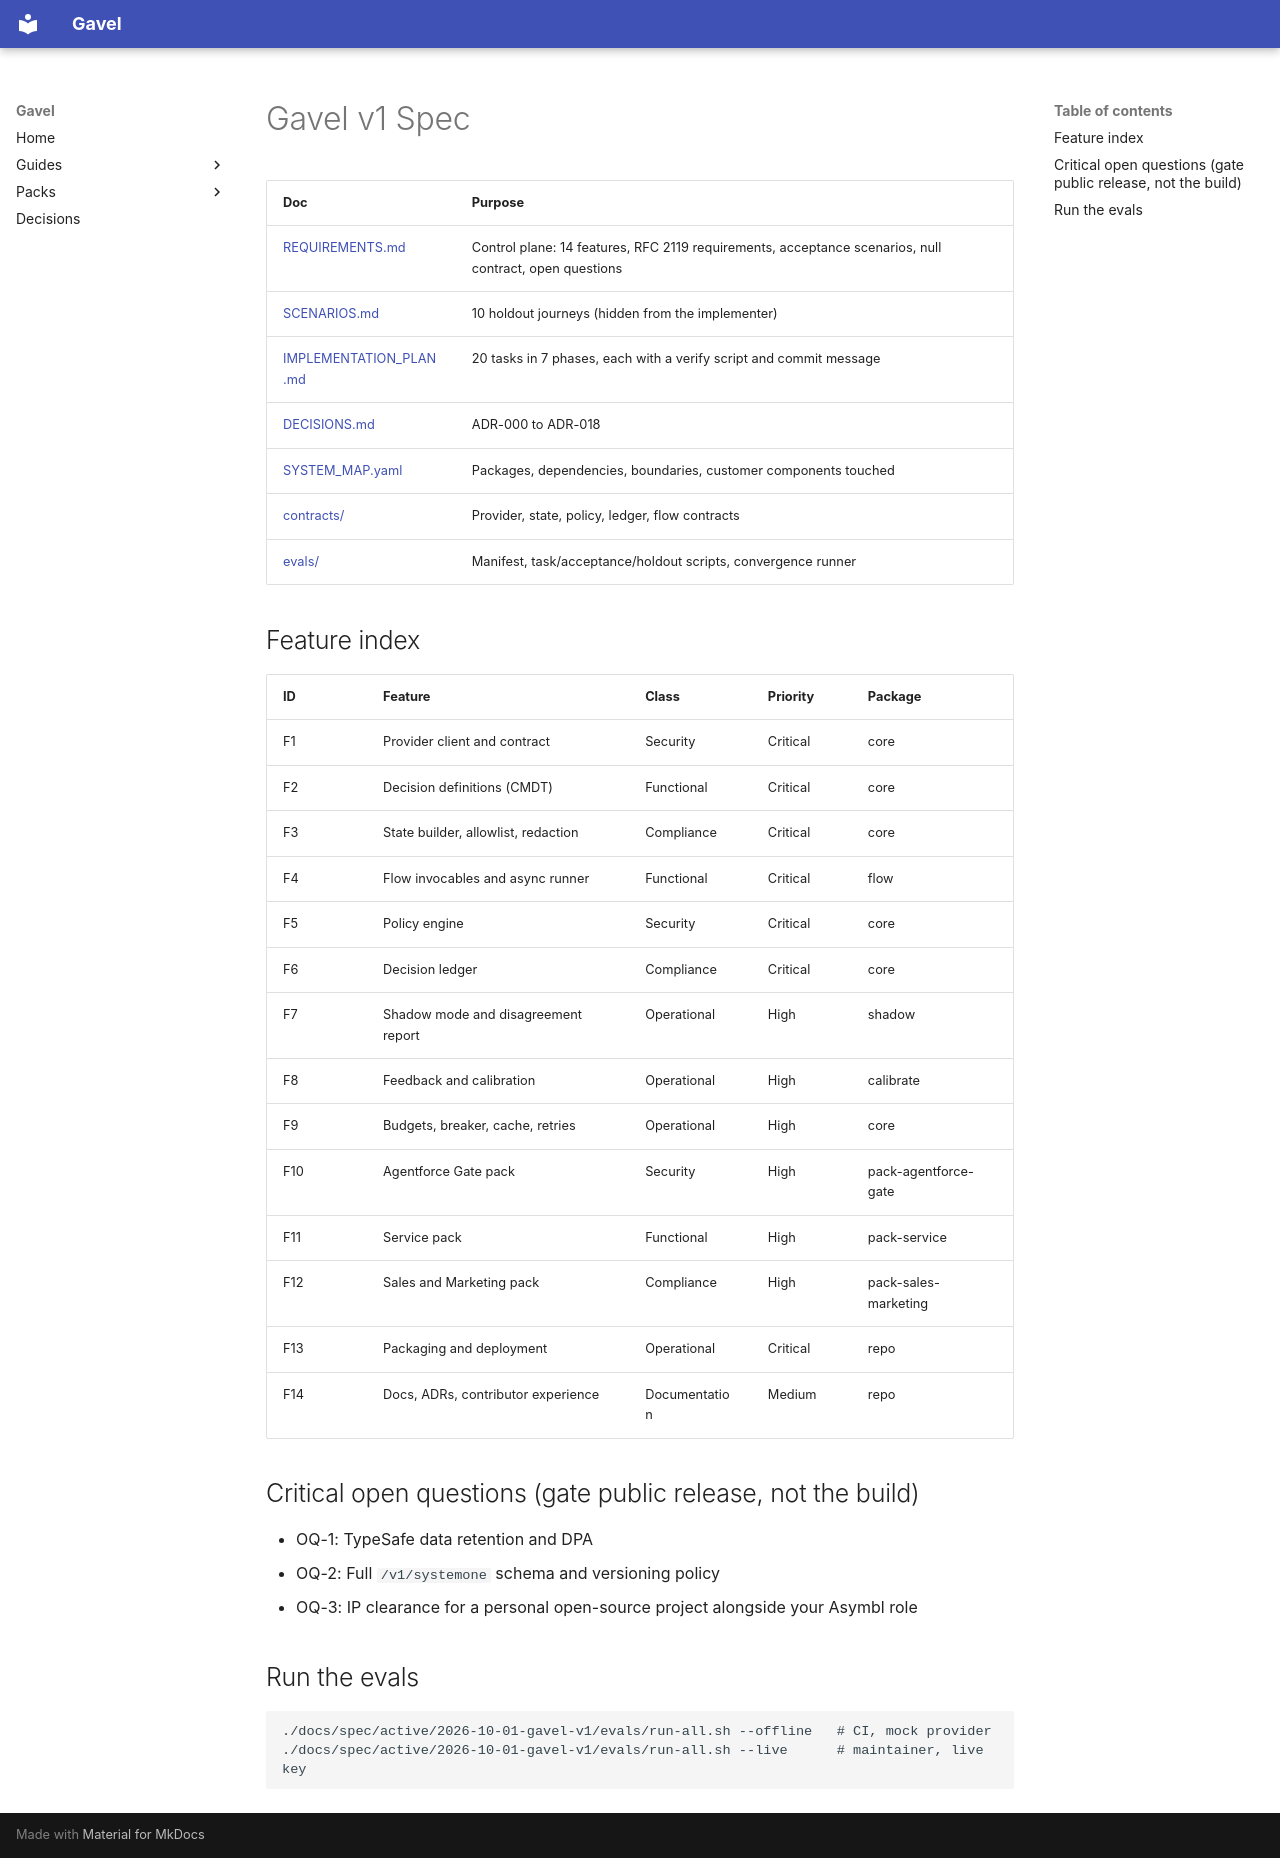

repository: shivanathd/gavel · page: spec/active/2026-10-01-gavel-v1/index.html · generator: mkdocs

---
document_type: spec_index
project_id: GAVEL
version: 1.0.0
last_updated: 2026-10-01
status: draft
type: System
author: Shivanath Devinarayanan
---

# Gavel v1 Spec

| Doc | Purpose |
|---|---|
| [REQUIREMENTS.md](REQUIREMENTS.md) | Control plane: 14 features, RFC 2119 requirements, acceptance scenarios, null contract, open questions |
| [SCENARIOS.md](SCENARIOS.md) | 10 holdout journeys (hidden from the implementer) |
| [IMPLEMENTATION_PLAN.md](IMPLEMENTATION_PLAN.md) | 20 tasks in 7 phases, each with a verify script and commit message |
| [DECISIONS.md](DECISIONS.md) | ADR-000 to ADR-018 |
| [SYSTEM_MAP.yaml](SYSTEM_MAP.yaml) | Packages, dependencies, boundaries, customer components touched |
| [contracts/](contracts/) | Provider, state, policy, ledger, flow contracts |
| [evals/](evals/) | Manifest, task/acceptance/holdout scripts, convergence runner |

## Feature index

| ID | Feature | Class | Priority | Package |
|---|---|---|---|---|
| F1 | Provider client and contract | Security | Critical | core |
| F2 | Decision definitions (CMDT) | Functional | Critical | core |
| F3 | State builder, allowlist, redaction | Compliance | Critical | core |
| F4 | Flow invocables and async runner | Functional | Critical | flow |
| F5 | Policy engine | Security | Critical | core |
| F6 | Decision ledger | Compliance | Critical | core |
| F7 | Shadow mode and disagreement report | Operational | High | shadow |
| F8 | Feedback and calibration | Operational | High | calibrate |
| F9 | Budgets, breaker, cache, retries | Operational | High | core |
| F10 | Agentforce Gate pack | Security | High | pack-agentforce-gate |
| F11 | Service pack | Functional | High | pack-service |
| F12 | Sales and Marketing pack | Compliance | High | pack-sales-marketing |
| F13 | Packaging and deployment | Operational | Critical | repo |
| F14 | Docs, ADRs, contributor experience | Documentation | Medium | repo |

## Critical open questions (gate public release, not the build)

- OQ-1: TypeSafe data retention and DPA
- OQ-2: Full `/v1/systemone` schema and versioning policy
- OQ-3: IP clearance for a personal open-source project alongside your Asymbl role

## Run the evals

```bash
./docs/spec/active/2026-10-01-gavel-v1/evals/run-all.sh --offline   # CI, mock provider
./docs/spec/active/2026-10-01-gavel-v1/evals/run-all.sh --live      # maintainer, live key
```
